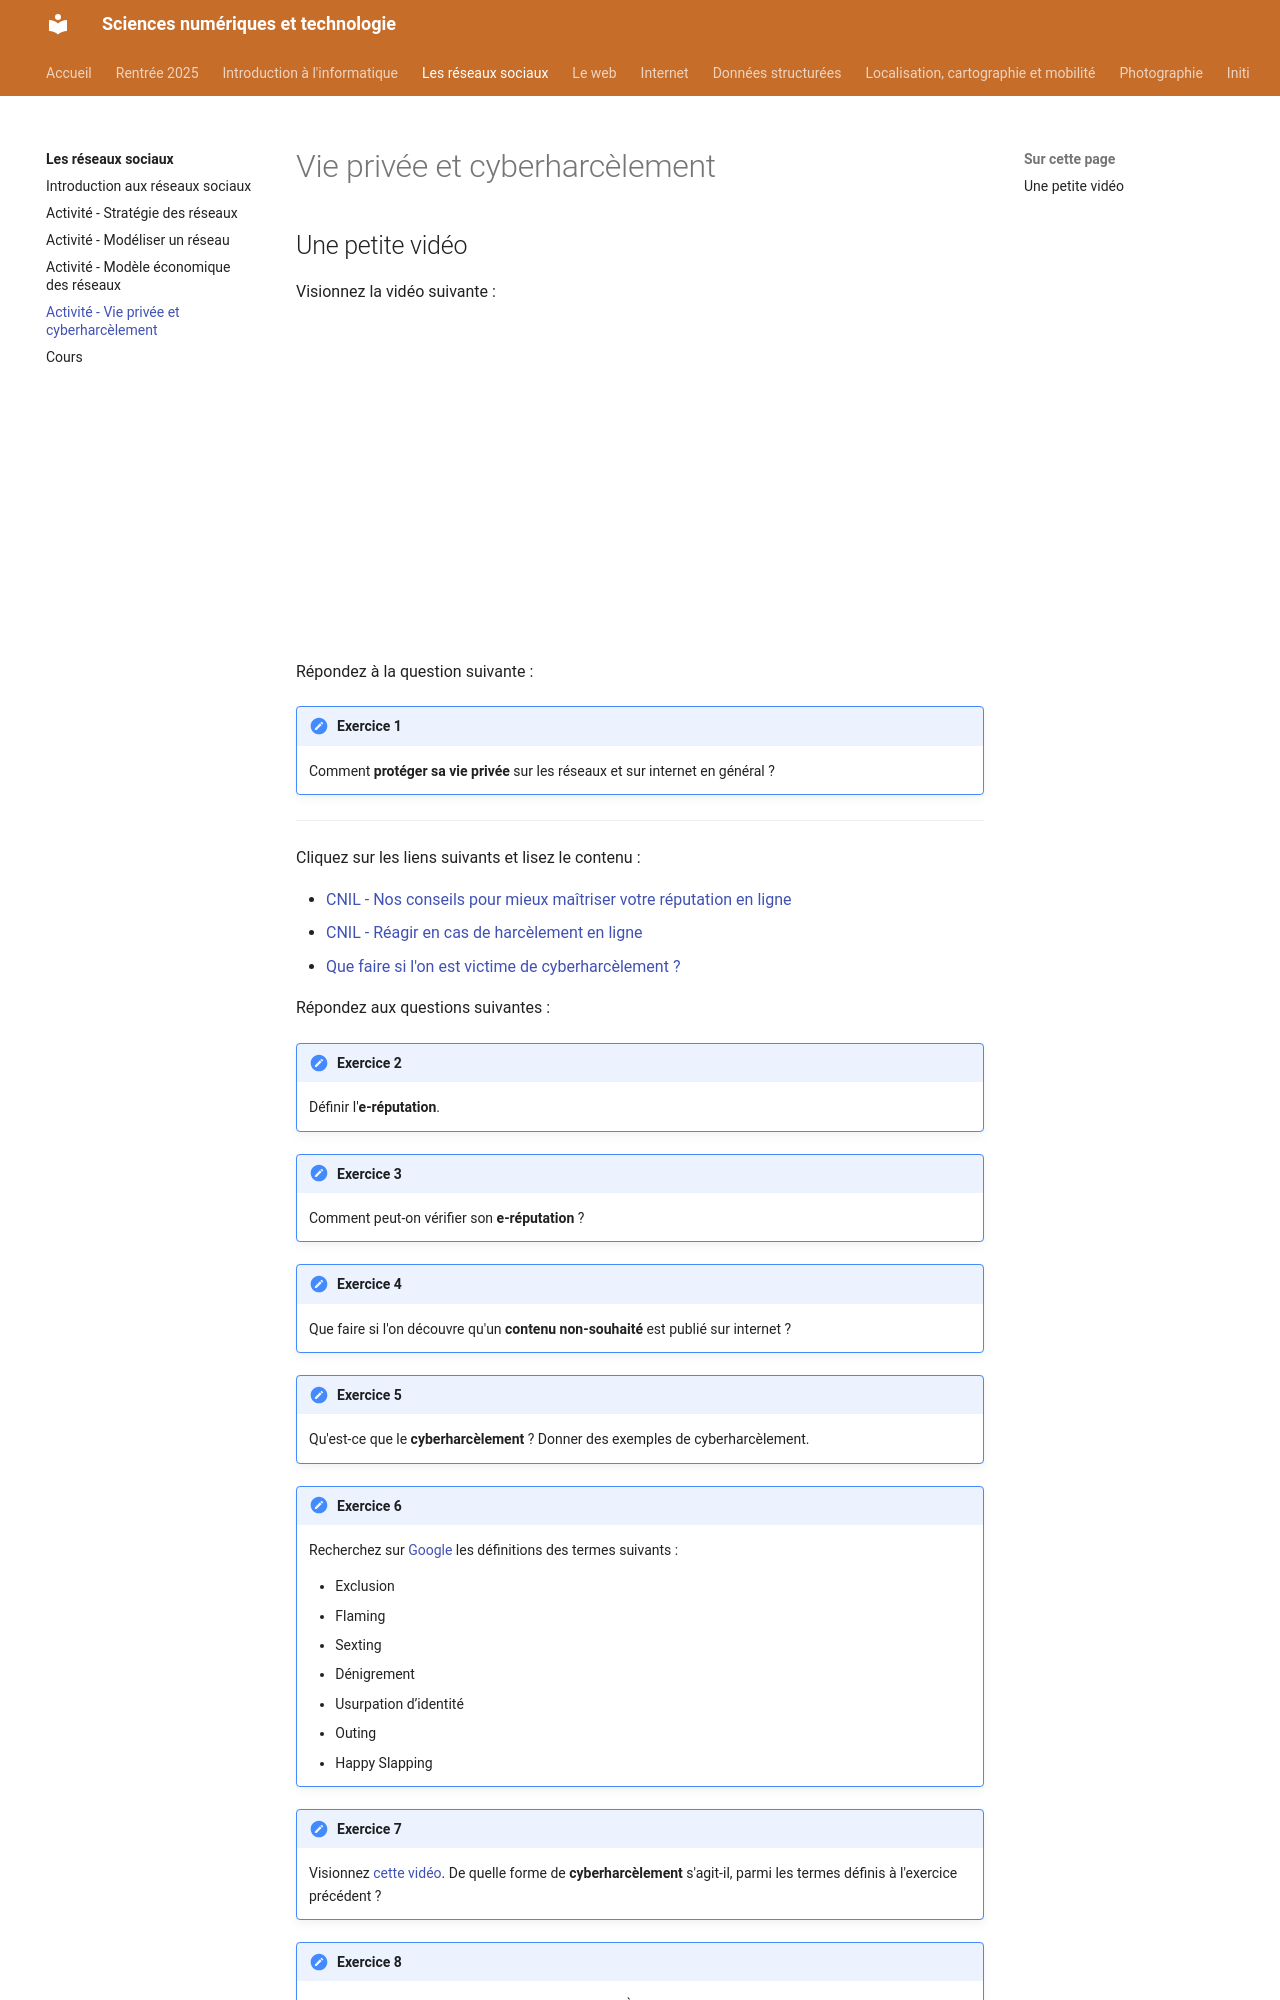

repository: erwandemerville/snt · page: reseaux_sociaux/cyberharcelement/index.html · generator: mkdocs

# Vie privée et cyberharcèlement

## Une petite vidéo

Visionnez la vidéo suivante :

<iframe width="560" height="315" src="https://www.youtube-nocookie.com/embed/U7xOBOnQ0G4" title="YouTube video player" frameborder="0" allow="accelerometer; autoplay; clipboard-write; encrypted-media; gyroscope; picture-in-picture; web-share" allowfullscreen></iframe>

Répondez à la question suivante :

!!! note "Exercice 1"
    Comment **protéger sa vie privée** sur les réseaux et sur internet en général ?

{% if exercices.reseaux_sociaux.cyberharcelement.exo1 %}
??? tip "Correction exercice 1"
    Voici plusieurs méthodes évoquées dans la vidéo permettant de davantage protéger sa vie privée sur internet :

    - utiliser des mots de passe "difficiles" (c'est-à-dire que l'on ne peut pas facilement trouver avec une attaque par force brute),
    - faire attention aux techniques d'usurpation d'identité,
    - surveiller son propre référencement, pour voir quelles informations existent sur soi,
    - distinguer la sphère privée de la sphère professionnelle,
    - prudence sur le contenu diffusé (notamment sur les réseaux sociaux),
    - effacer les données de navigation publique (supprimer régulièrement l'historique), on peut également utiliser le mode de navigation privée.
{% endif %}

---

Cliquez sur les liens suivants et lisez le contenu :

- [CNIL - Nos conseils pour mieux maîtriser votre réputation en ligne](https://www.cnil.fr/fr/nos-conseils-pour-mieux-maitriser-votre-reputation-en-ligne){ target="_blank" }
- [CNIL - Réagir en cas de harcèlement en ligne](https://www.cnil.fr/fr/reagir-en-cas-de-harcelement-en-ligne){ target="_blank" }
- [Que faire si l'on est victime de cyberharcèlement ?](http://webetab.ac-bordeaux.fr/college-dussarrat/fileadmin/0400729A/templates/PDF/harcelement/Harcelement_-Que_faire_-eleve_victime.pdf){ target="_blank" }

Répondez aux questions suivantes :

!!! note "Exercice 2"
    Définir l'**e-réputation**.

{% if exercices.reseaux_sociaux.cyberharcelement.exo2 %}
??? tip "Correction exercice 2"
    L'**e-réputation**, ou **réputation en ligne**, fait référence à la perception qu'a le public d'une personne, d'une entreprise ou d'une marque sur **Internet**. Elle est influencée par les contenus qui sont mis sur les réseaux sociaux, les blogs ou les plateformes de partage de vidéos, comme des articles, des commentaires, des avis, des médias sociaux, etc.
{% endif %}

!!! note "Exercice 3"
    Comment peut-on vérifier son **e-réputation** ?

{% if exercices.reseaux_sociaux.cyberharcelement.exo3 %}
??? tip "Correction exercice 3"
    Pour vérifier son **e-réputation**, on peut :
    
    - rechercher régulièrement son nom sur un moteur de recherche pour voir quelles informations qui nous concernent circulent en ligne.
    - paramétrer des notifications pour être averti lorsque son nom, adresse électronique ou d'autres données sont publiés en ligne, en utilisant des services privés. Attention toutefois, les services gratuits peuvent exploiter nos données à des fins de ciblage publicitaire.
{% endif %}

!!! note "Exercice 4"
    Que faire si l'on découvre qu'un **contenu non-souhaité** est publié sur internet ?

{% if exercices.reseaux_sociaux.cyberharcelement.exo4 %}
??? tip "Correction exercice 4"
    Si un **contenu non-souhaité** est publié sur **Internet**, on peut :

    - demander directement la suppression à la personne à l'origine de la publication, si possible.
    - si cela n'est pas possible, utiliser le RGPD pour demander la suppression des données nous concernant.
    - contacter le site internet à l'origine de la publication en précisant l'URL, les informations à supprimer, et la raison personnelle de la demande. Toutefois, les résultats ne sont pas garantis, et certains contenus peuvent ne pas être supprimés pour des raisons de liberté d'expression ou s'il concerne un homonyme.
    - demander aux moteurs de recherche de ne plus associer le contenu préjudiciable à son nom et prénom en utilisant les formulaires de déréférencement.
{% endif %}

!!! note "Exercice 5"
    Qu'est-ce que le **cyberharcèlement** ? Donner des exemples de cyberharcèlement.

{% if exercices.reseaux_sociaux.cyberharcelement.exo5 %}
??? tip "Correction exercice 5"
    Le cyberharcèlement se caractérise par des comportements malveillants récurrents, se produisant tant dans un contexte public que privé. Ces comportements englobent diverses formes telles que l'intimidation, les insultes, les menaces, la diffusion de rumeurs, la publication de photos ou de vidéos compromettantes, etc. Le cyberharcèlement peut être le fait d'une seule personne ou de plusieurs individus, et il peut se dérouler sur diverses plateformes comme les réseaux sociaux, les messageries, les forums, les blogs, etc.
{% endif %}

!!! note "Exercice 6"
    Recherchez sur [Google](https://google.fr/){ target="_blank" } les définitions des termes suivants :

    - Exclusion
    - Flaming
    - Sexting
    - Dénigrement
    - Usurpation d’identité
    - Outing
    - Happy Slapping

{% if exercices.reseaux_sociaux.cyberharcelement.exo6 %}
??? tip "Correction exercice 6"
    - **Exclusion** : Isolement d'une personne en ligne, souvent par l'ignorance délibérée ou l'exclusion des interactions.
    - **Flaming** : Envoi de messages agressifs, insultants ou haineux en ligne.
    - **Sexting** : Partage de contenus sexuellement explicites, généralement des photos, via les technologies de communication.
    - **Dénigrement** : Diffusion de fausses informations dans le but de nuire à la réputation de quelqu'un.
    - **Usurpation d’identité** : Utilisation non autorisée de l'identité d'une personne, souvent pour tromper ou causer des dommages.
    - **Outing** : Révélation non autorisée de l'orientation sexuelle, de l'identité de genre ou d'autres informations personnelles.
    - **Happy Slapping** : Filmer des agressions physiques sur un téléphone portable pour les partager en ligne.
{% endif %}

!!! note "Exercice 7"
    Visionnez [cette vidéo](https://www.youtube-nocookie.com/embed/l1oSY0RdK_M){ target="_blank" }.
    De quelle forme de **cyberharcèlement** s'agit-il, parmi les termes définis à l'exercice précédent ?

{% if exercices.reseaux_sociaux.cyberharcelement.exo7 %}
??? tip "Correction exercice 7"
    Ici, on dévoile publiquement une photo intime d'une personne sans son consentement. Cela peut s'apparenter à du **sexting non consensuel**.
{% endif %}

!!! note "Exercice 8"
    Que faire si l'on est victime de **cyberharcèlement** ? À qui peut-on en parler ?

{% if exercices.reseaux_sociaux.cyberharcelement.exo8 %}
??? tip "Correction exercice 8"
    Voici plusieurs choses que l'on peut faire si l'on est victime de cyberharcèlement :

    - en parler à une personne de confiance (famille, amis, proches, enseignant, professionnel de santé, etc.),
    - signaler les contenus et auteurs concernés à la plateforme sur laquelle les contenus sont publiés, en conservant des preuves (copie écran, ou « screen ») indiquant la date, l’heure et l’auteur des contenus,
    - bloquer le compte du ou des auteurs des contenus violents pour ne plus voir ses contenus.

    Il est également recommandé de :
    
    - porter plainte auprès du commissariat de police, de la gendarmerie ou du procureur de la République auprès du tribunal judiciaire,
    - en cas d’urgence ou de danger, appelez le 17 (fixe ou mobile) ou le 112 (téléphone mobile).

    Il existe également un **numéro national** destiné aux **victimes de violences numériques** : le *3018*.
{% endif %}

!!! note "Exercice 9"
    En vous aidant de [cette page](https://www.education.gouv.fr/non-au-harcelement/outils-de-sensibilisation-323028){ target="_blank" }, indiquez quelles sont les **conséquences du cyberharcèlement**, sur le **harcelé** et sur le **harceleur** ?

{% if exercices.reseaux_sociaux.cyberharcelement.exo9 %}
??? tip "Correction exercice 9"
    Le cyberharcèlement peut avoir des conséquences graves sur la santé mentale et émotionnelle de la victime, pouvant mener à la dépression, l'anxiété, voire au suicide. Les harceleurs peuvent également subir des conséquences légales et sociales.
{% endif %}

!!! note "Exercice 10"
    Quelles sont les sanctions encourues si l'on est auteur de **cyberharcèlement** ? Donner des exemples de sanctions.
